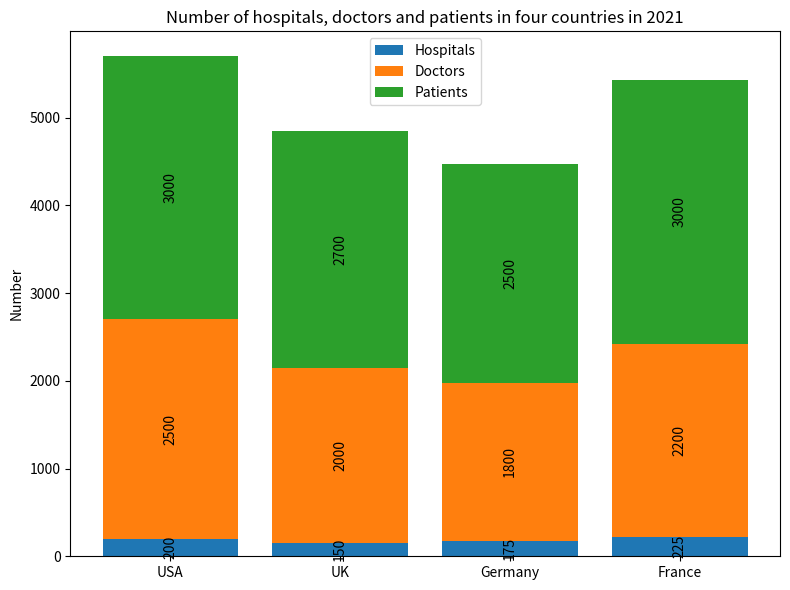

Generate this figure with matplotlib: (Note: this script raises an exception after producing the figure.)

import matplotlib.pyplot as plt
import numpy as np

Country = ["USA", "UK", "Germany", "France"]
Hospitals = [200, 150, 175, 225]
Doctors = [2500, 2000, 1800, 2200]
Patients = [3000, 2700, 2500, 3000]

x = np.arange(len(Country))

plt.figure(figsize=(8,6))

p1 = plt.bar(x, Hospitals, label='Hospitals')
p2 = plt.bar(x, Doctors, bottom=Hospitals, label='Doctors')
p3 = plt.bar(x, Patients, bottom=np.array(Hospitals)+np.array(Doctors), label='Patients')

plt.xticks(x, Country)
plt.ylabel("Number")
plt.title("Number of hospitals, doctors and patients in four countries in 2021")
plt.legend()

for i in range(len(Country)):
    plt.annotate(Hospitals[i], xy=(p1[i].get_x() + p1[i].get_width() / 2, p1[i].get_height()/2), ha='center', va='center', rotation=90)
    plt.annotate(Doctors[i], xy=(p2[i].get_x() + p2[i].get_width() / 2, p2[i].get_height()/2 + p1[i].get_height()), ha='center', va='center', rotation=90)
    plt.annotate(Patients[i], xy=(p3[i].get_x() + p3[i].get_width() / 2, p3[i].get_height()/2 + p2[i].get_height() + p1[i].get_height()), ha='center', va='center', rotation=90)
plt.tight_layout()
plt.savefig("Bar Chart/png/61.png")
plt.clf()